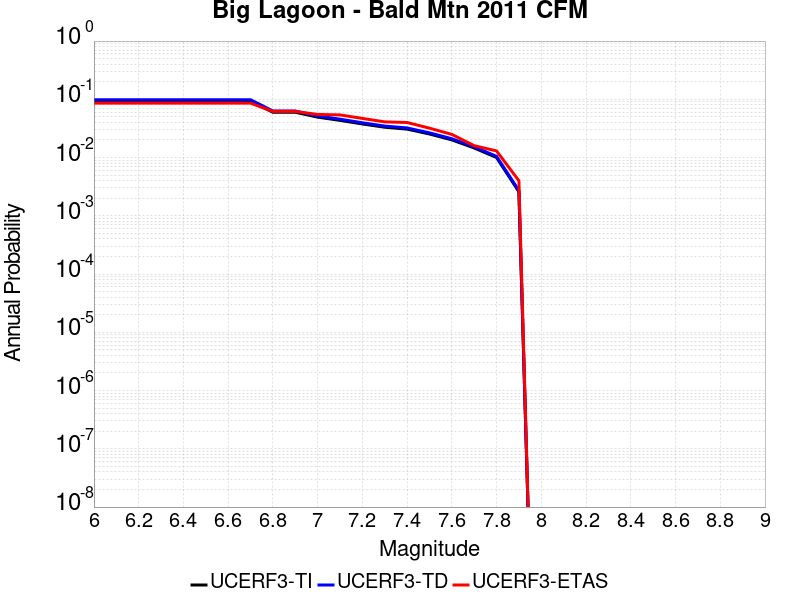

Data behind this chart, as committed beside it:
Magnitude, UCERF3-TI Prob, UCERF3-TD Prob, UCERF3-ETAS Prob
6.0, 0.09296, 0.09847, 0.086
6.1, 0.09296, 0.09847, 0.086
6.2, 0.09296, 0.09847, 0.086
6.3, 0.09296, 0.09847, 0.086
6.4, 0.09296, 0.09847, 0.086
6.5, 0.09296, 0.09847, 0.086
6.6, 0.09296, 0.09847, 0.086
6.7, 0.09296, 0.09847, 0.086
6.8, 0.05996, 0.06302, 0.062
6.9, 0.05996, 0.06302, 0.062
7.0, 0.04945, 0.05189, 0.055
7.1, 0.0435, 0.04562, 0.054
7.2, 0.03777, 0.03959, 0.047
7.3, 0.03317, 0.03474, 0.041
7.4, 0.0308, 0.03225, 0.04
7.5, 0.02539, 0.02658, 0.032
7.6, 0.02014, 0.02106, 0.025
7.7, 0.01461, 0.01528, 0.016
7.8, 0.01003, 0.01049, 0.013
7.9, 0.002584, 0.002712, 0.004
